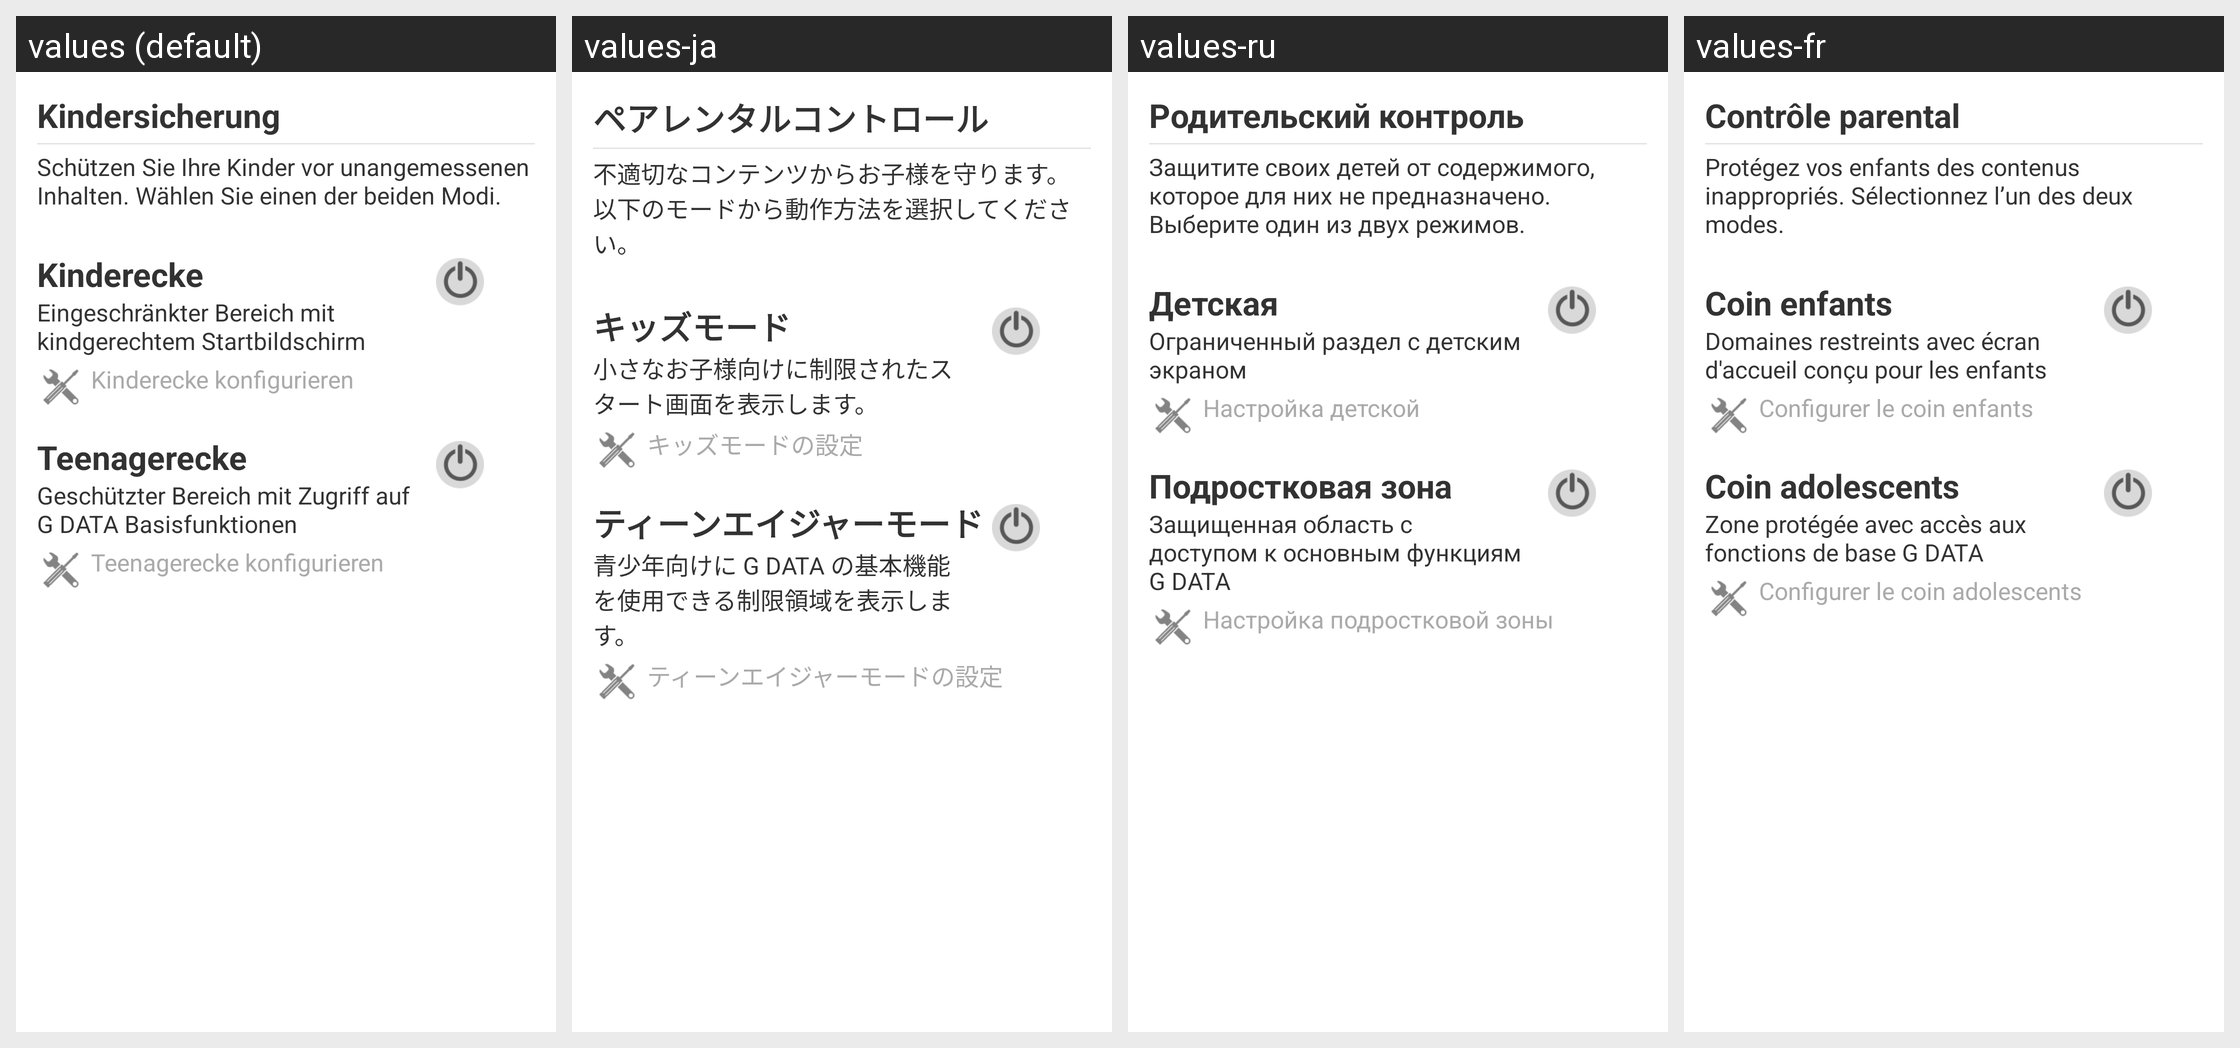

Locale-by-locale string values for the Android screen shown in this grid:
Android screen res/layout/kidsguard_options_fragment.xml rendered under 4 locales, left to right: values (default), values-ja, values-ru, values-fr. Device: Nexus 5 (rendered at 1080×1920; each locale shown at half size, 540×960, under a caption strip naming it); theme GDataTheme.
Other locales in the repository, not shown: values-en, values-es, values-hu, values-it, values-nl, values-pl, values-pt, values-pt-rBR, values-tr, values-zh, values-zh-rCN, values-zh-rTW.
Strings drawn on this screen, with the default value and each locale's value (text and hints the layout hard-codes, and strings that could not be matched under every locale, appear in the picture but are not listed):

kidsguard_title
  values: Kindersicherung
  values-ja: ペアレンタルコントロール
  values-ru: Родительский контроль
  values-fr: Contrôle parental

kidsguard_subtitle
  values: Schützen Sie Ihre Kinder vor unangemessenen Inhalten. Wählen Sie einen der beiden Modi.
      
  values-ja: 不適切なコンテンツからお子様を守ります。 以下のモードから動作方法を選択してください。
      
  values-ru: Защитите своих детей от содержимого, которое для них не предназначено. Выберите один из двух режимов.
      
  values-fr: Protégez vos enfants des contenus inappropriés. Sélectionnez l’un des deux modes.
      

kidsguard_toddler
  values: Kinderecke
  values-ja: キッズモード
  values-ru: Детская
  values-fr: Coin enfants

kidsguard_toddler_description
  values: Eingeschränkter Bereich mit kindgerechtem Startbildschirm
  values-ja: 小さなお子様向けに制限されたスタート画面を表示します。
  values-ru: Ограниченный раздел с детским экраном
  values-fr: Domaines restreints avec écran d'accueil conçu pour les enfants

kidsguard_toddler_configuration
  values: Kinderecke konfigurieren
  values-ja: キッズモードの設定
  values-ru: Настройка детской
  values-fr: Configurer le coin enfants

kidsguard_teenager
  values: Teenagerecke
  values-ja: ティーンエイジャーモード
  values-ru: Подростковая зона
  values-fr: Coin adolescents

kidsguard_teenager_description
  values: Geschützter Bereich mit Zugriff auf G DATA Basisfunktionen
  values-ja: 青少年向けに G DATA の基本機能を使用できる制限領域を表示します。
  values-ru: Защищенная область с доступом к основным функциям G DATA
  values-fr: Zone protégée avec accès aux fonctions de base G DATA

kidsguard_teenager_configuration
  values: Teenagerecke konfigurieren
  values-ja: ティーンエイジャーモードの設定
  values-ru: Настройка подростковой зоны
  values-fr: Configurer le coin adolescents
